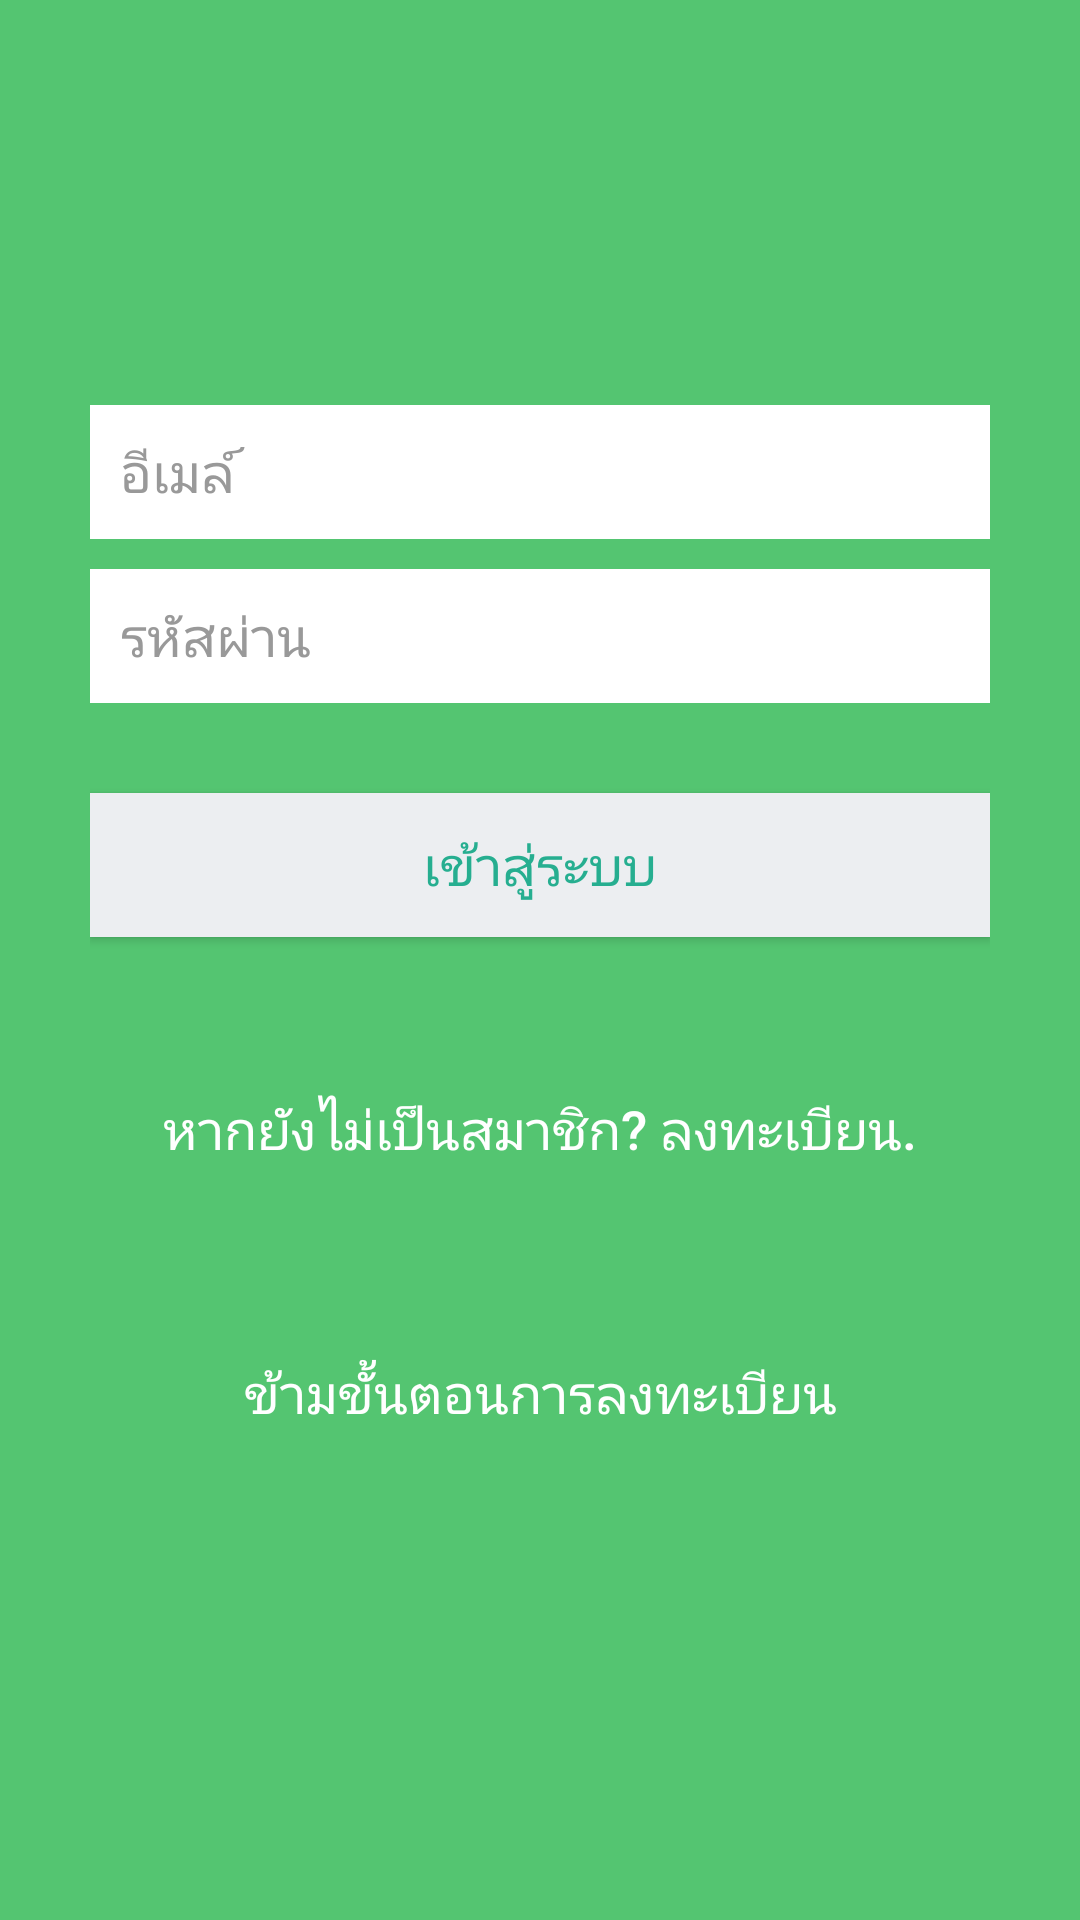

Layout XML and referenced resources for this Android screen:
<!-- AndroidManifest.xml: application theme AppTheme -->
<!-- res/layout/activity_login.xml -->
<?xml version="1.0" encoding="utf-8"?>
<LinearLayout xmlns:android="http://schemas.android.com/apk/res/android"
    android:layout_width="fill_parent"
    android:layout_height="fill_parent"
    android:background="@color/colorPrimary"
    android:gravity="center"
    android:orientation="vertical"
    android:padding="10dp" >

    <LinearLayout
        android:layout_width="fill_parent"
        android:layout_height="370dp"
        android:layout_gravity="center"
        android:orientation="vertical"
        android:paddingLeft="20dp"
        android:paddingRight="20dp">

        <EditText
            android:id="@+id/email"
            android:layout_width="fill_parent"
            android:layout_height="wrap_content"
            android:layout_marginBottom="10dp"
            android:background="@color/white"
            android:hint="@string/hint_email"
            android:inputType="textEmailAddress"
            android:padding="10dp"
            android:singleLine="true"
            android:textSize="18dp"
            android:textColor="@color/input_login"
            android:textColorHint="@color/input_login_hint" />

        <EditText
            android:id="@+id/password"
            android:layout_width="fill_parent"
            android:layout_height="wrap_content"
            android:layout_marginBottom="10dp"
            android:background="@color/white"
            android:hint="@string/hint_password"
            android:inputType="textPassword"
            android:padding="10dp"
            android:singleLine="true"
            android:textSize="18dp"
            android:textColor="@color/input_login"
            android:textColorHint="@color/input_login_hint" />

        

        <Button
            android:id="@+id/btnLogin"
            android:layout_width="fill_parent"
            android:layout_height="wrap_content"
            android:layout_marginTop="20dip"
            android:background="@color/btn_login_bg"
            android:text="@string/btn_login"
            android:textSize="18dp"
            android:textColor="@color/btn_login" />

        

        <Button
            android:id="@+id/btnLinkToRegisterScreen"
            android:layout_width="fill_parent"
            android:layout_height="wrap_content"
            android:layout_marginTop="40dip"
            android:background="@null"
            android:text="@string/btn_link_to_register"
            android:textAllCaps="false"
            android:textColor="@color/white"
            android:textSize="18dp" />

        <Button
            android:id="@+id/btnLinkToGuest"
            android:layout_width="match_parent"
            android:layout_height="wrap_content"
            android:layout_marginTop="40dip"
            android:background="@null"
            android:text="@string/btn_link_to_guest"
            android:textAllCaps="false"
            android:textColor="@color/white"
            android:textSize="18dp" />
    </LinearLayout>

</LinearLayout>
<!-- resources referenced by this layout -->
<resources>
  <color name="btn_login">#26ae90</color>
  <color name="btn_login_bg">#eceef1</color>
  <color name="colorPrimary">#54C571</color>
  <color name="input_login">#222222</color>
  <color name="input_login_hint">#999999</color>
  <color name="white">#ffffff</color>
  <string name="btn_link_to_guest">ข้ามขั้นตอนการลงทะเบียน</string>
  <string name="btn_link_to_register">หากยังไม่เป็นสมาชิก? ลงทะเบียน.</string>
  <string name="btn_login">เข้าสู่ระบบ</string>
  <string name="hint_email">อีเมล์</string>
  <string name="hint_password">รหัสผ่าน</string>
  <style name="AppTheme" parent="Theme.AppCompat.Light.DarkActionBar">
          
          <item name="colorPrimary">@color/colorPrimary</item>
          <item name="colorPrimaryDark">@color/colorPrimaryDark</item>
          <item name="colorAccent">@color/colorAccent</item>
      </style>
  <color name="colorPrimaryDark">#99C68E</color>
  <color name="colorAccent">#FF4081</color>
</resources>
